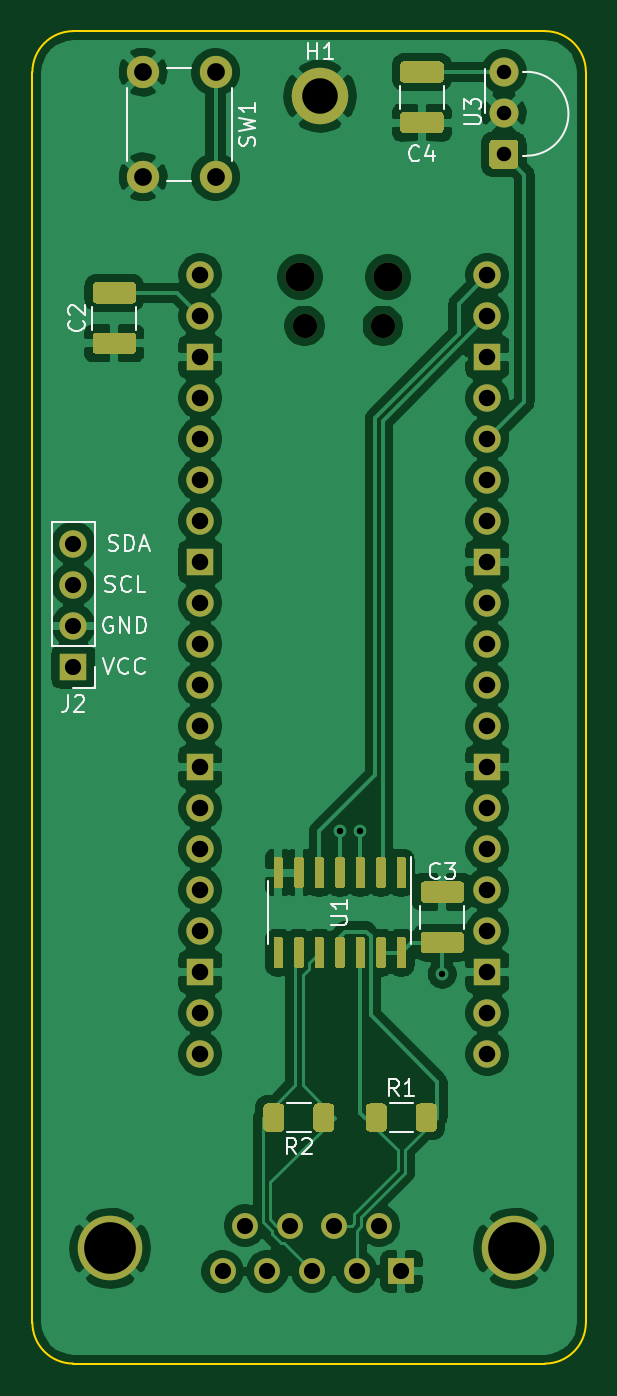
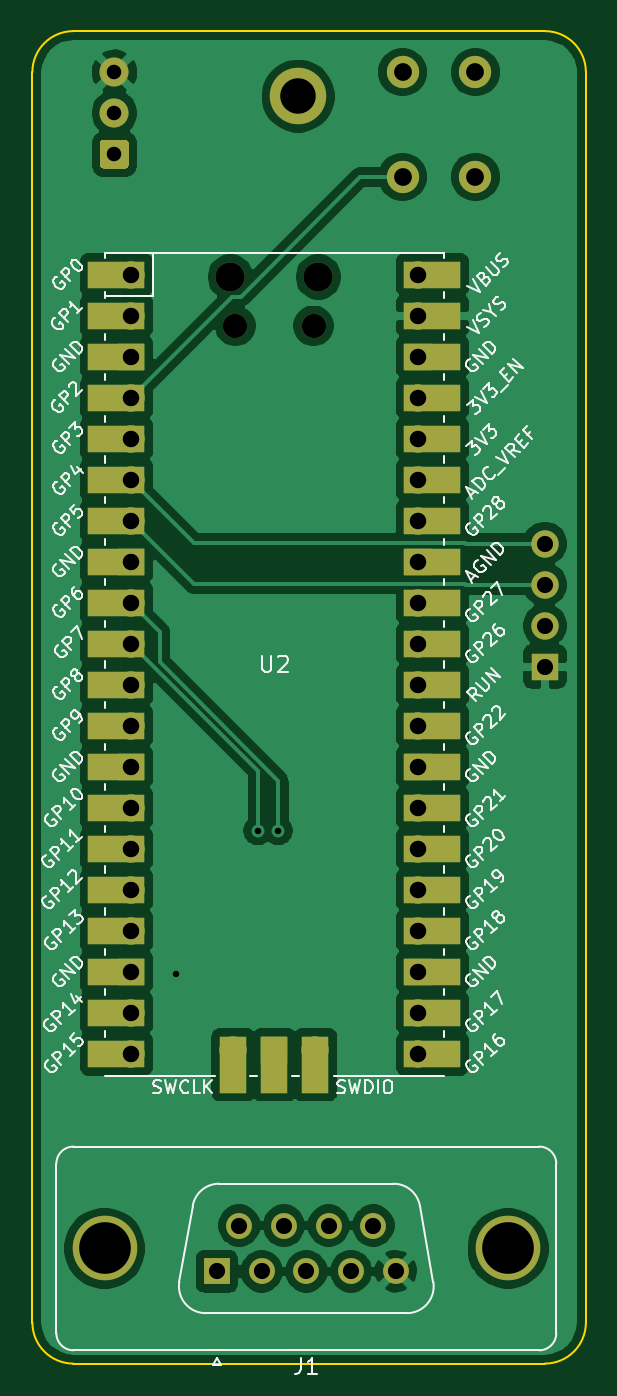
Circuit board: 11 layer files. Board 34.3 x 82.5 mm.
- bottom_copper: BKM-10Rp2040-B_Cu.gbr (98614 bytes)
- bottom_mask: BKM-10Rp2040-B_Mask.gbr (4225 bytes)
- paste: BKM-10Rp2040-B_Paste.gbr (631 bytes)
- bottom_silk: BKM-10Rp2040-B_SilkS.gbr (53943 bytes)
- outline: BKM-10Rp2040-Edge_Cuts.gbr (1005 bytes)
- top_copper: BKM-10Rp2040-F_Cu.gbr (147354 bytes)
- top_mask: BKM-10Rp2040-F_Mask.gbr (11352 bytes)
- paste: BKM-10Rp2040-F_Paste.gbr (8859 bytes)
- top_silk: BKM-10Rp2040-F_SilkS.gbr (11589 bytes)
- drill: BKM-10Rp2040-NPTH.drl (361 bytes)
- drill: BKM-10Rp2040-PTH.drl (1356 bytes)

=== bottom_copper: BKM-10Rp2040-B_Cu.gbr (98614 bytes, source omitted) ===
=== bottom_mask: BKM-10Rp2040-B_Mask.gbr ===
%TF.GenerationSoftware,KiCad,Pcbnew,(5.1.10)-1*%
%TF.CreationDate,2021-12-02T15:45:15+11:00*%
%TF.ProjectId,BKM-10Rp2040,424b4d2d-3130-4527-9032-3034302e6b69,rev?*%
%TF.SameCoordinates,Original*%
%TF.FileFunction,Soldermask,Bot*%
%TF.FilePolarity,Negative*%
%FSLAX46Y46*%
G04 Gerber Fmt 4.6, Leading zero omitted, Abs format (unit mm)*
G04 Created by KiCad (PCBNEW (5.1.10)-1) date 2021-12-02 15:45:15*
%MOMM*%
%LPD*%
G01*
G04 APERTURE LIST*
%ADD10C,3.500000*%
%ADD11O,1.700000X1.700000*%
%ADD12R,1.700000X3.500000*%
%ADD13R,1.700000X1.700000*%
%ADD14O,1.500000X1.500000*%
%ADD15O,1.800000X1.800000*%
%ADD16R,3.500000X1.700000*%
%ADD17C,1.800000*%
%ADD18C,2.000000*%
%ADD19C,4.000000*%
%ADD20C,1.600000*%
%ADD21R,1.600000X1.600000*%
G04 APERTURE END LIST*
D10*
%TO.C,H1*%
X128315720Y-65000000D03*
%TD*%
D11*
%TO.C,U2*%
X127244999Y-124095000D03*
D12*
X127244999Y-124995000D03*
D13*
X129784999Y-124095000D03*
D12*
X129784999Y-124995000D03*
D11*
X132324999Y-124095000D03*
D12*
X132324999Y-124995000D03*
D14*
X127359999Y-79225000D03*
X132209999Y-79225000D03*
D15*
X127059999Y-76195000D03*
X132509999Y-76195000D03*
D16*
X119994999Y-124325000D03*
X119994999Y-121785000D03*
X119994999Y-119245000D03*
X119994999Y-116705000D03*
X119994999Y-114165000D03*
X119994999Y-111625000D03*
X119994999Y-109085000D03*
X119994999Y-106545000D03*
X119994999Y-104005000D03*
X119994999Y-101465000D03*
X119994999Y-98925000D03*
X119994999Y-96385000D03*
X119994999Y-93845000D03*
X119994999Y-91305000D03*
X119994999Y-88765000D03*
X119994999Y-86225000D03*
X119994999Y-83685000D03*
X119994999Y-81145000D03*
X119994999Y-78605000D03*
X119994999Y-76065000D03*
X139574999Y-124325000D03*
X139574999Y-121785000D03*
X139574999Y-119245000D03*
X139574999Y-116705000D03*
X139574999Y-114165000D03*
X139574999Y-111625000D03*
X139574999Y-109085000D03*
X139574999Y-106545000D03*
X139574999Y-104005000D03*
X139574999Y-101465000D03*
X139574999Y-98925000D03*
X139574999Y-96385000D03*
X139574999Y-93845000D03*
X139574999Y-91305000D03*
X139574999Y-88765000D03*
X139574999Y-86225000D03*
X139574999Y-83685000D03*
X139574999Y-81145000D03*
X139574999Y-78605000D03*
X139574999Y-76065000D03*
D11*
X120894999Y-76065000D03*
X120894999Y-78605000D03*
D13*
X120894999Y-81145000D03*
D11*
X120894999Y-83685000D03*
X120894999Y-86225000D03*
X120894999Y-88765000D03*
X120894999Y-91305000D03*
D13*
X120894999Y-93845000D03*
D11*
X120894999Y-96385000D03*
X120894999Y-98925000D03*
X120894999Y-101465000D03*
X120894999Y-104005000D03*
D13*
X120894999Y-106545000D03*
D11*
X120894999Y-109085000D03*
X120894999Y-111625000D03*
X120894999Y-114165000D03*
X120894999Y-116705000D03*
D13*
X120894999Y-119245000D03*
D11*
X120894999Y-121785000D03*
X120894999Y-124325000D03*
X138674999Y-124325000D03*
X138674999Y-121785000D03*
D13*
X138674999Y-119245000D03*
D11*
X138674999Y-116705000D03*
X138674999Y-114165000D03*
X138674999Y-111625000D03*
X138674999Y-109085000D03*
D13*
X138674999Y-106545000D03*
D11*
X138674999Y-104005000D03*
X138674999Y-101465000D03*
X138674999Y-98925000D03*
X138674999Y-96385000D03*
D13*
X138674999Y-93845000D03*
D11*
X138674999Y-91305000D03*
X138674999Y-88765000D03*
X138674999Y-86225000D03*
X138674999Y-83685000D03*
D13*
X138674999Y-81145000D03*
D11*
X138674999Y-78605000D03*
X138674999Y-76065000D03*
%TD*%
%TO.C,J2*%
X113030000Y-92710000D03*
X113030000Y-95250000D03*
X113030000Y-97790000D03*
D13*
X113030000Y-100330000D03*
%TD*%
D17*
%TO.C,U3*%
X139700000Y-63500000D03*
X139700000Y-66040000D03*
G36*
G01*
X140349800Y-69480000D02*
X139050200Y-69480000D01*
G75*
G02*
X138800000Y-69229800I0J250200D01*
G01*
X138800000Y-67930200D01*
G75*
G02*
X139050200Y-67680000I250200J0D01*
G01*
X140349800Y-67680000D01*
G75*
G02*
X140600000Y-67930200I0J-250200D01*
G01*
X140600000Y-69229800D01*
G75*
G02*
X140349800Y-69480000I-250200J0D01*
G01*
G37*
%TD*%
D18*
%TO.C,SW1*%
X121843800Y-69994920D03*
X117343800Y-69994920D03*
X121843800Y-63494920D03*
X117343800Y-63494920D03*
%TD*%
D19*
%TO.C,J1*%
X140310000Y-136375000D03*
X115310000Y-136375000D03*
D20*
X123655000Y-134955000D03*
X126425000Y-134955000D03*
X129195000Y-134955000D03*
X131965000Y-134955000D03*
X122270000Y-137795000D03*
X125040000Y-137795000D03*
X127810000Y-137795000D03*
X130580000Y-137795000D03*
D21*
X133350000Y-137795000D03*
%TD*%
M02*

=== paste: BKM-10Rp2040-B_Paste.gbr ===
%TF.GenerationSoftware,KiCad,Pcbnew,(5.1.10)-1*%
%TF.CreationDate,2021-12-02T15:45:15+11:00*%
%TF.ProjectId,BKM-10Rp2040,424b4d2d-3130-4527-9032-3034302e6b69,rev?*%
%TF.SameCoordinates,Original*%
%TF.FileFunction,Paste,Bot*%
%TF.FilePolarity,Positive*%
%FSLAX46Y46*%
G04 Gerber Fmt 4.6, Leading zero omitted, Abs format (unit mm)*
G04 Created by KiCad (PCBNEW (5.1.10)-1) date 2021-12-02 15:45:15*
%MOMM*%
%LPD*%
G01*
G04 APERTURE LIST*
%ADD10O,1.700000X1.700000*%
%ADD11R,1.700000X1.700000*%
G04 APERTURE END LIST*
D10*
%TO.C,U2*%
X127244999Y-124095000D03*
D11*
X129784999Y-124095000D03*
D10*
X132324999Y-124095000D03*
%TD*%
M02*

=== bottom_silk: BKM-10Rp2040-B_SilkS.gbr (53943 bytes, source omitted) ===
=== outline: BKM-10Rp2040-Edge_Cuts.gbr ===
%TF.GenerationSoftware,KiCad,Pcbnew,(5.1.10)-1*%
%TF.CreationDate,2021-12-02T15:45:15+11:00*%
%TF.ProjectId,BKM-10Rp2040,424b4d2d-3130-4527-9032-3034302e6b69,rev?*%
%TF.SameCoordinates,Original*%
%TF.FileFunction,Profile,NP*%
%FSLAX46Y46*%
G04 Gerber Fmt 4.6, Leading zero omitted, Abs format (unit mm)*
G04 Created by KiCad (PCBNEW (5.1.10)-1) date 2021-12-02 15:45:15*
%MOMM*%
%LPD*%
G01*
G04 APERTURE LIST*
%TA.AperFunction,Profile*%
%ADD10C,0.100000*%
%TD*%
G04 APERTURE END LIST*
D10*
X144780000Y-63500000D02*
X144780000Y-140970000D01*
X142240000Y-60960000D02*
G75*
G02*
X144780000Y-63500000I0J-2540000D01*
G01*
X144780000Y-140970000D02*
G75*
G02*
X142240000Y-143510000I-2540000J0D01*
G01*
X113030000Y-143510000D02*
G75*
G02*
X110490000Y-140970000I0J2540000D01*
G01*
X110490000Y-63500000D02*
G75*
G02*
X113030000Y-60960000I2540000J0D01*
G01*
X113030000Y-60960000D02*
X142240000Y-60960000D01*
X110490000Y-140970000D02*
X110490000Y-63500000D01*
X142240000Y-143510000D02*
X113030000Y-143510000D01*
M02*

=== top_copper: BKM-10Rp2040-F_Cu.gbr (147354 bytes, source omitted) ===
=== top_mask: BKM-10Rp2040-F_Mask.gbr (11352 bytes, source omitted) ===
=== paste: BKM-10Rp2040-F_Paste.gbr (8859 bytes, source omitted) ===
=== top_silk: BKM-10Rp2040-F_SilkS.gbr (11589 bytes, source omitted) ===
=== drill: BKM-10Rp2040-NPTH.drl ===
M48
; DRILL file {KiCad (5.1.10)-1} date 12/02/21 15:45:19
; FORMAT={-:-/ absolute / inch / decimal}
; #@! TF.CreationDate,2021-12-02T15:45:19+11:00
; #@! TF.GenerationSoftware,Kicad,Pcbnew,(5.1.10)-1
; #@! TF.FileFunction,NonPlated,1,2,NPTH
FMAT,2
INCH
T1C0.0591
T2C0.0709
%
G90
G05
T1
X5.0142Y-3.1191
X5.2051Y-3.1191
T2
X5.0024Y-2.9998
X5.2169Y-2.9998
T0
M30

=== drill: BKM-10Rp2040-PTH.drl ===
M48
; DRILL file {KiCad (5.1.10)-1} date 12/02/21 15:45:18
; FORMAT={-:-/ absolute / inch / decimal}
; #@! TF.CreationDate,2021-12-02T15:45:18+11:00
; #@! TF.GenerationSoftware,Kicad,Pcbnew,(5.1.10)-1
; #@! TF.FileFunction,Plated,1,2,PTH
FMAT,2
INCH
T1C0.0157
T2C0.0354
T3C0.0394
T4C0.0402
T5C0.0433
T6C0.0866
T7C0.1260
%
G90
G05
T1
X5.1Y-4.35
X5.15Y-4.35
X5.35Y-4.7
T2
X5.5Y-2.5
X5.5Y-2.6
X5.5Y-2.7
T3
X4.45Y-3.65
X4.45Y-3.75
X4.45Y-3.85
X4.45Y-3.95
X4.8138Y-5.425
X4.8683Y-5.3132
X4.9228Y-5.425
X4.9774Y-5.3132
X5.0319Y-5.425
X5.0864Y-5.3132
X5.1409Y-5.425
X5.1955Y-5.3132
X5.25Y-5.425
T4
X4.7596Y-2.9947
X4.7596Y-3.0947
X4.7596Y-3.1947
X4.7596Y-3.2947
X4.7596Y-3.3947
X4.7596Y-3.4947
X4.7596Y-3.5947
X4.7596Y-3.6947
X4.7596Y-3.7947
X4.7596Y-3.8947
X4.7596Y-3.9947
X4.7596Y-4.0947
X4.7596Y-4.1947
X4.7596Y-4.2947
X4.7596Y-4.3947
X4.7596Y-4.4947
X4.7596Y-4.5947
X4.7596Y-4.6947
X4.7596Y-4.7947
X4.7596Y-4.8947
X5.4596Y-2.9947
X5.4596Y-3.0947
X5.4596Y-3.1947
X5.4596Y-3.2947
X5.4596Y-3.3947
X5.4596Y-3.4947
X5.4596Y-3.5947
X5.4596Y-3.6947
X5.4596Y-3.7947
X5.4596Y-3.8947
X5.4596Y-3.9947
X5.4596Y-4.0947
X5.4596Y-4.1947
X5.4596Y-4.2947
X5.4596Y-4.3947
X5.4596Y-4.4947
X5.4596Y-4.5947
X5.4596Y-4.6947
X5.4596Y-4.7947
X5.4596Y-4.8947
T5
X4.6198Y-2.4998
X4.6198Y-2.7557
X4.797Y-2.4998
X4.797Y-2.7557
T6
X5.0518Y-2.5591
T7
X4.5398Y-5.3691
X5.524Y-5.3691
T0
M30
